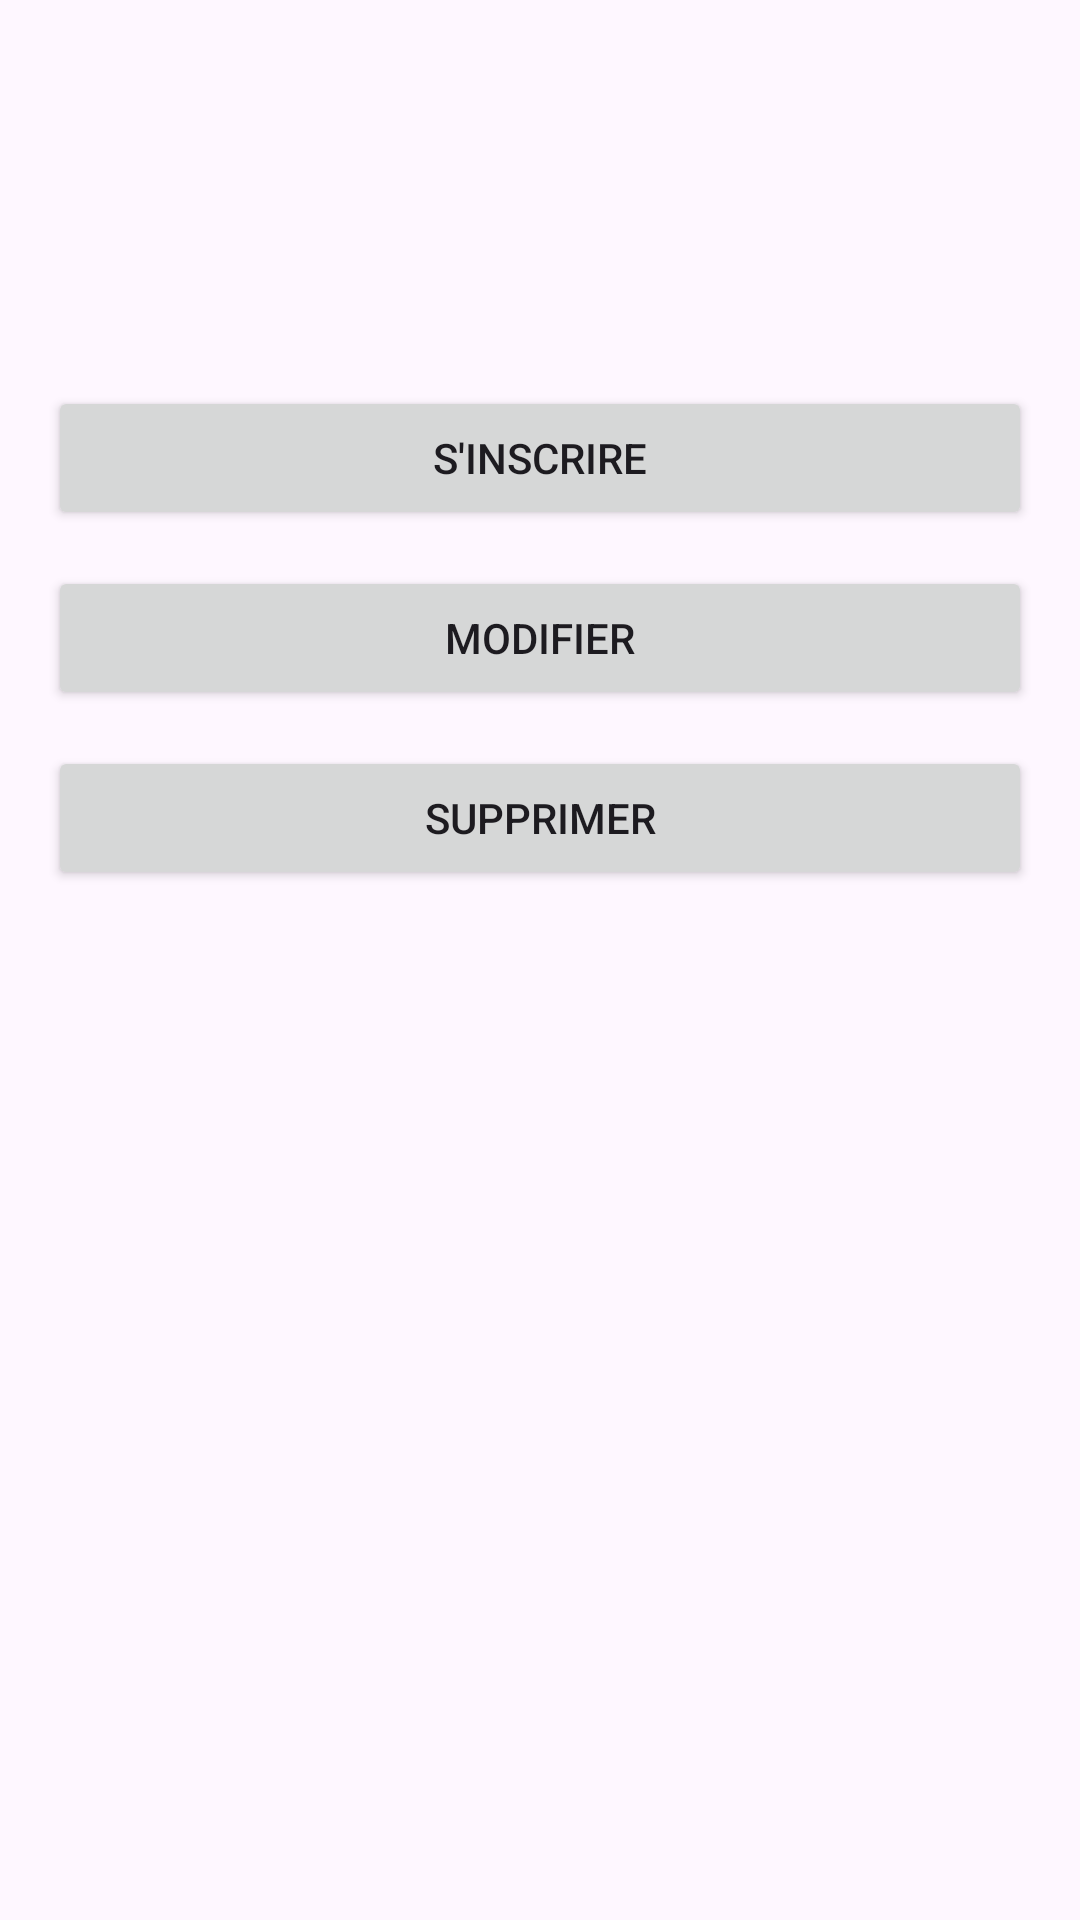

Here is an Android app screen rendered from its layout file. Give the layout XML and the strings, colors and styles it references.
<!-- AndroidManifest.xml: application theme Theme.CampusClubs -->
<!-- res/layout/activity_club_details.xml -->
<?xml version="1.0" encoding="utf-8"?>
<ScrollView xmlns:android="http://schemas.android.com/apk/res/android"
    android:layout_width="match_parent"
    android:layout_height="match_parent">

    <LinearLayout
        android:orientation="vertical"
        android:padding="16dp"
        android:layout_width="match_parent"
        android:layout_height="wrap_content">

        <TextView
            android:id="@+id/tvClubName"
            android:textSize="22sp"
            android:textStyle="bold"
            android:layout_width="wrap_content"
            android:layout_height="wrap_content"/>

        <TextView
            android:id="@+id/tvClubCategory"
            android:textSize="16sp"
            android:textColor="#666"
            android:layout_marginTop="4dp"
            android:layout_width="wrap_content"
            android:layout_height="wrap_content"/>

        <TextView
            android:id="@+id/tvClubDescription"
            android:textSize="16sp"
            android:layout_marginTop="12dp"
            android:layout_width="wrap_content"
            android:layout_height="wrap_content"/>

        <Button
            android:id="@+id/btnEnroll"
            android:text="S'inscrire"
            android:layout_width="match_parent"
            android:layout_height="wrap_content"
            android:layout_marginTop="24dp"/>

        <Button
            android:id="@+id/btnEditClub"
            android:text="Modifier"
            android:layout_width="match_parent"
            android:layout_height="wrap_content"
            android:layout_marginTop="12dp"/>

        <Button
            android:id="@+id/btnDeleteClub"
            android:text="Supprimer"
            android:layout_width="match_parent"
            android:layout_height="wrap_content"
            android:layout_marginTop="12dp"/>

    </LinearLayout>
</ScrollView>
<!-- resources referenced by this layout -->
<resources>
  <style name="Theme.CampusClubs" parent="Base.Theme.CampusClubs" />
  <style name="Base.Theme.CampusClubs" parent="Theme.Material3.DayNight.NoActionBar">
          
          
      </style>
</resources>
